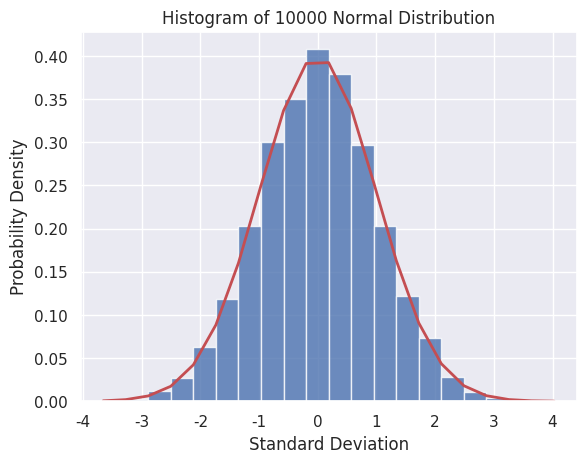

Recreate this plot in Python. (Note: this script raises an exception after producing the figure.)
import numpy as np
import matplotlib.pyplot as plt
import seaborn as sns
import os
from scipy.stats import skewnorm

sns.set()

root_dir = os.path.abspath(os.curdir)
root_dir = '/'.join(root_dir.split('/')[:-1])  # nav up 1 directory from '_code' folder

# parameter settings
np.random.seed(1)
mu = 0  # mean
sigma = 1  # standard deviation
n = 10000  # number of samples

# create distribution values
normal_values = np.random.normal(mu, sigma, n)

# plot histogram
_, bins, __ = plt.hist(normal_values, 20, density=True, alpha=0.8)
plt.title(f'Histogram of {n} Normal Distribution')
plt.ylabel('Probability Density')
plt.xlabel('Standard Deviation')

# plot probability density function on top of histogram
plt.plot(bins, 1/(sigma * np.sqrt(2 * np.pi)) *
         np.exp(-(bins - mu) ** 2 / (2 * sigma ** 2)),
         linewidth=2, color='r')
plt.savefig(root_dir + '/images/normal_distribution.png')
plt.show()


# create right skewed distribution
skew_factor = 4
rv = skewnorm(skew_factor)
x = np.linspace(skewnorm.ppf(0.000000001, skew_factor), skewnorm.ppf(0.9999999999, skew_factor), 100)
x -= 10
plt.plot(x, rv.pdf(x), 'k-', lw=2, color='r')
right_skewed = skewnorm.rvs(skew_factor, size=10000)
right_skewed -= 10
plt.hist(right_skewed, 20, density=True, alpha=0.8)
plt.title(f'Histogram of {n} Right Skewed Normal Distribution')
plt.ylabel('Probability Density')
plt.xlabel('Standard Deviation')
# plt.savefig(...)
plt.show()


# create left skewed distribution
skew_factor = -4
rv = skewnorm(skew_factor)
x = np.linspace(skewnorm.ppf(0.000000001, skew_factor), skewnorm.ppf(0.9999999999, skew_factor), 100)
x += 10
plt.plot(x, rv.pdf(x), 'k-', lw=2, color='r')
left_skewed = skewnorm.rvs(skew_factor, size=10000)
left_skewed += 10
plt.hist(left_skewed, 20, density=True, alpha=0.8)
plt.title(f'Histogram of {n} Left Skewed Normal Distribution')
plt.ylabel('Probability Density')
plt.xlabel('Standard Deviation')
# plt.savefig(...)
plt.show()
